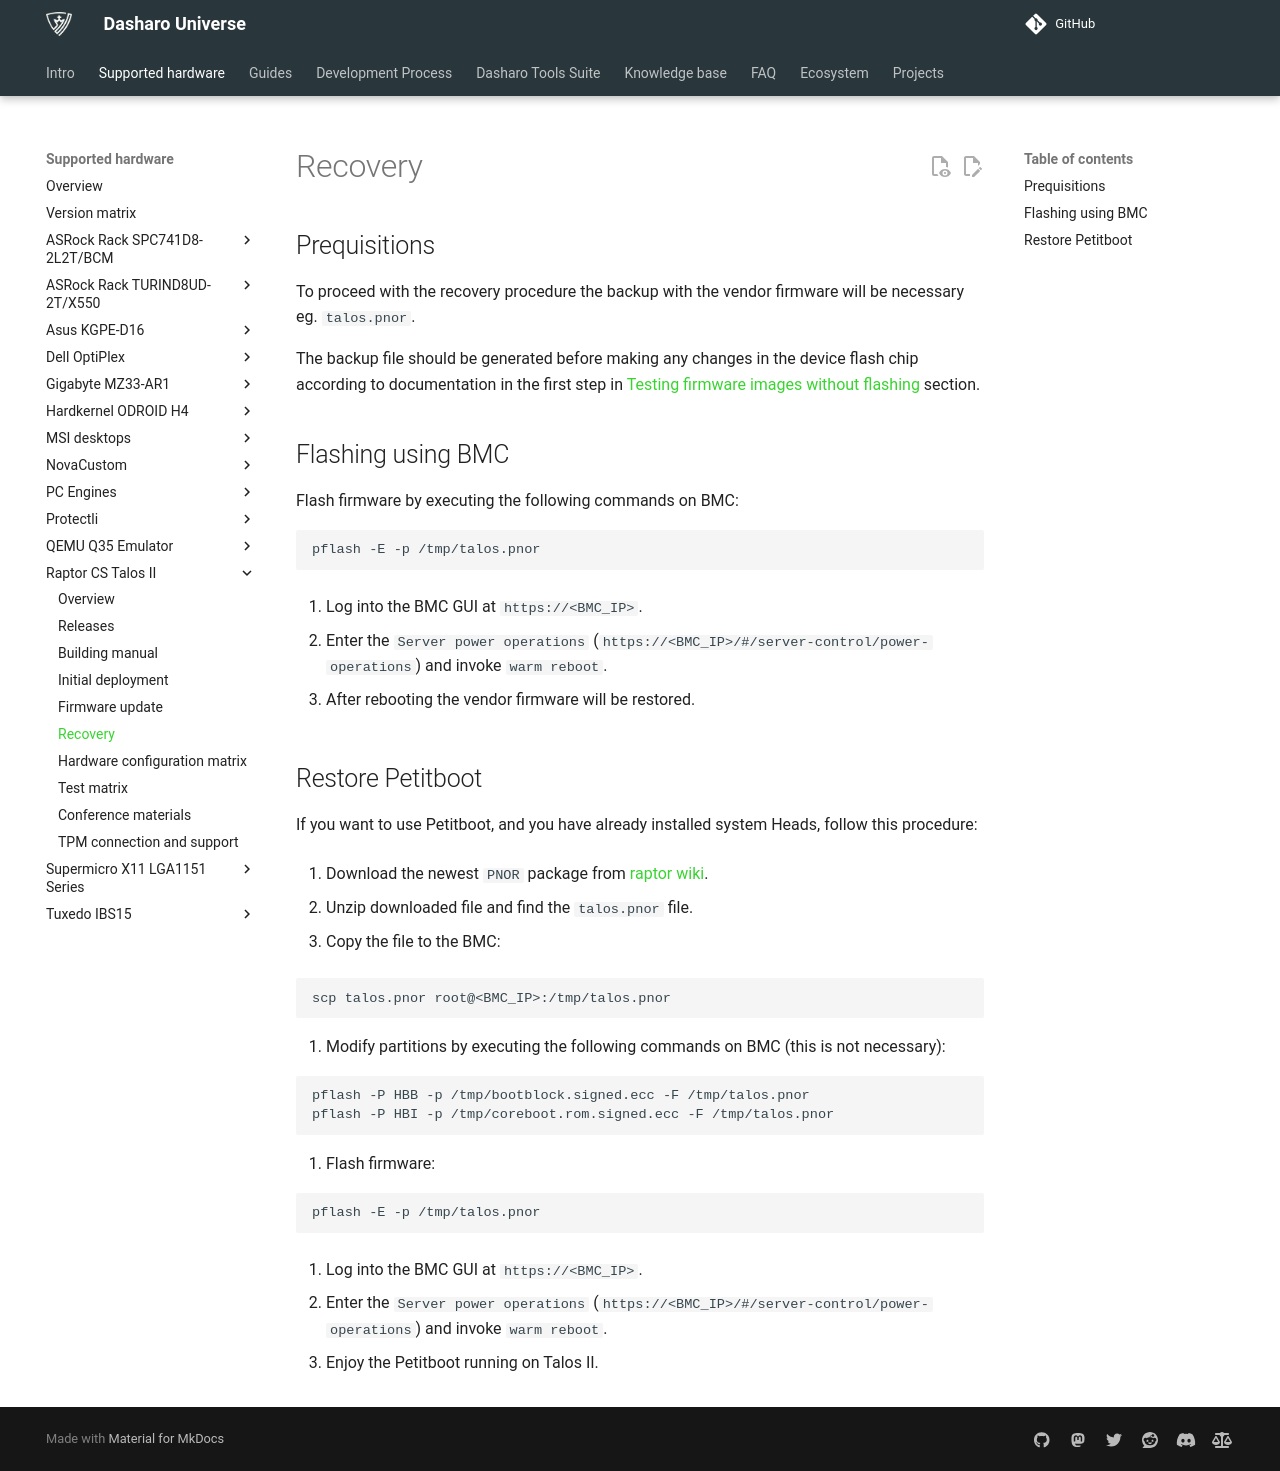

repository: Dasharo/docs · page: variants/talos_2/recovery/index.html · generator: mkdocs

# Recovery

## Prequisitions

To proceed with the recovery procedure the backup with the vendor firmware will
be necessary eg. `talos.pnor`.

The backup file should be generated before making any changes in the device flash
chip according to documentation in the first step in
[Testing firmware images without flashing](initial-deployment.md#testing-firmware-images-without-flashing)
section.

## Flashing using BMC

Flash firmware by executing the following commands on BMC:

```bash
pflash -E -p /tmp/talos.pnor
```

1. Log into the BMC GUI at `https://<BMC_IP>`.

1. Enter the `Server power operations`
   (`https://<BMC_IP>/#/server-control/power-operations`) and invoke
  `warm reboot`.

1. After rebooting the vendor firmware will be restored.

## Restore Petitboot

If you want to use Petitboot, and you have already installed system Heads,
follow this procedure:

1. Download the newest `PNOR` package from
    [raptor wiki](https://wiki.raptorcs.com/wiki/Talos_II/Firmware).

1. Unzip downloaded file and find the `talos.pnor` file.

1. Copy the file to the BMC:

```bash
scp talos.pnor root@<BMC_IP>:/tmp/talos.pnor
```

1. Modify partitions by executing the following commands on BMC
    (this is not necessary):

```bash
pflash -P HBB -p /tmp/bootblock.signed.ecc -F /tmp/talos.pnor
pflash -P HBI -p /tmp/coreboot.rom.signed.ecc -F /tmp/talos.pnor
```

1. Flash firmware:

```bash
pflash -E -p /tmp/talos.pnor
```

1. Log into the BMC GUI at `https://<BMC_IP>`.

1. Enter the `Server power operations`
   (`https://<BMC_IP>/#/server-control/power-operations`) and invoke
  `warm reboot`.

1. Enjoy the Petitboot running on Talos II.
